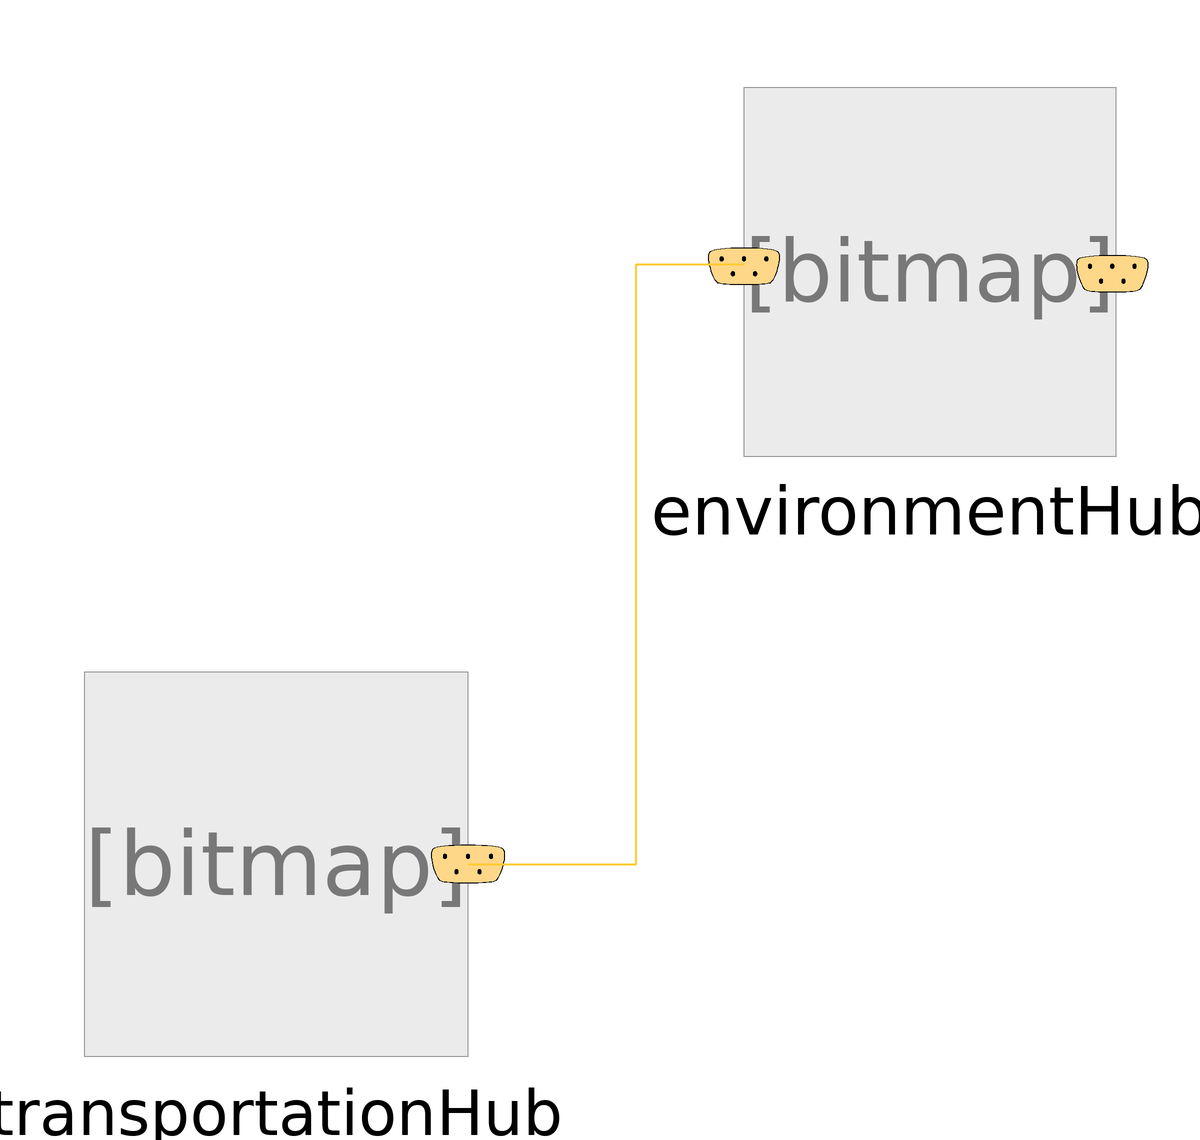

The Modelica model whose source follows is shown above as a component diagram (icons at their Placement, wires along their Line points).

model TransportationIntegrator
  extends TransportationModel.Icons.TransportIntegrator;
  
  Real year(start = TP.StartSimulationYear);

  inner TransportationModel.TransportationRecords.TransportationParameter_S1 TP;
  TransportationModel.Scenarios.BusinessAsUsual.TransportationHub transportationHub annotation(
    Placement(visible = true, transformation(origin = {-60, -40}, extent = {{-32, -32}, {32, 32}}, rotation = 0)));
  TransportationModel.Scenarios.BusinessAsUsual.EnvironmentHub environmentHub annotation(
    Placement(visible = true, transformation(origin = {49, 59}, extent = {{-31, -31}, {31, 31}}, rotation = 0)));
equation
  when sample(TP.StartTriggerTime, TP.SampleRate) then
    year = pre(year) + 1;
  end when;
  connect(transportationHub.VehiclesPoolBus, environmentHub.TransportationHubPort) annotation(
    Line(points = {{-28, -40}, {0, -40}, {0, 60}, {18, 60}}, color = {255, 204, 51}, thickness = 0.5));
protected
  annotation(
    experiment(StartTime = 0, StopTime = 16, Tolerance = 1e-06, Interval = 0.002));
end TransportationIntegrator;